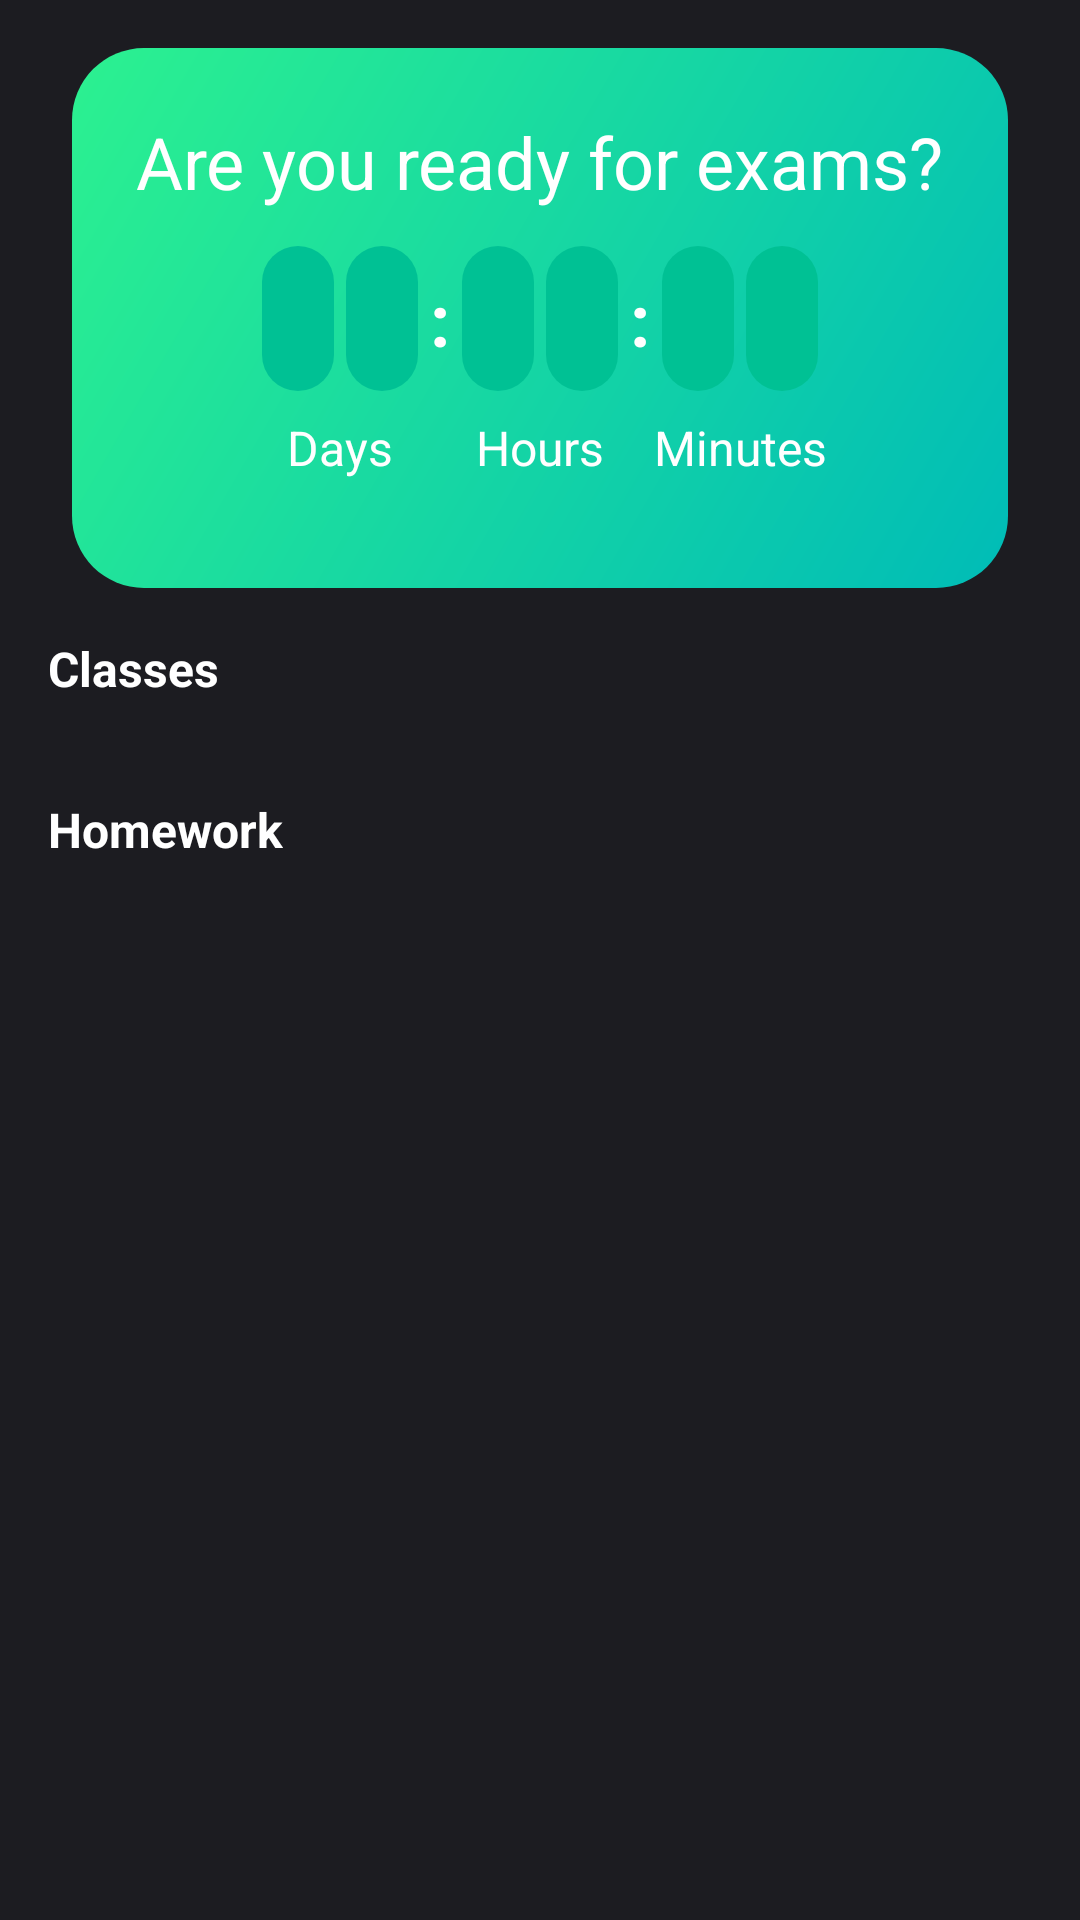

The Android layout XML behind this screen, and the referenced resources:
<!-- AndroidManifest.xml: application theme Theme.TestTaskKODE -->
<!-- res/layout/fragment_home.xml -->
<?xml version="1.0" encoding="utf-8"?>
<androidx.constraintlayout.widget.ConstraintLayout xmlns:android="http://schemas.android.com/apk/res/android"
    xmlns:app="http://schemas.android.com/apk/res-auto"
    xmlns:tools="http://schemas.android.com/tools"
    android:layout_width="match_parent"
    android:layout_height="match_parent"
    android:background="@color/background_color"
    tools:context=".ui.fragments.HomeFragment">

    <androidx.core.widget.NestedScrollView
        android:layout_width="match_parent"
        android:layout_height="match_parent">
        <androidx.constraintlayout.widget.ConstraintLayout
            android:layout_width="match_parent"
            android:layout_height="match_parent"
            android:paddingBottom="64dp"
            >

    <androidx.constraintlayout.widget.ConstraintLayout
    android:layout_marginHorizontal="24dp"
    android:layout_marginTop="16dp"
    android:layout_marginBottom="32dp"
    android:layout_width="match_parent"
    android:layout_height="180dp"
    app:layout_constraintTop_toTopOf="parent"
    android:background="@drawable/countdown_background"
    android:id="@+id/timer_layout"
    app:layout_constraintStart_toStartOf="parent"
    app:layout_constraintEnd_toEndOf="parent">


        <TextView
            android:layout_margin="4dp"
            android:background="@drawable/timer_background"
            android:paddingHorizontal="12dp"
            android:paddingVertical="8dp"
            android:id="@+id/countdown_ten_days"
            android:layout_width="wrap_content"
            android:layout_height="wrap_content"
            app:layout_constraintTop_toTopOf="parent"
            app:layout_constraintBottom_toBottomOf="parent"
            app:layout_constraintEnd_toStartOf="@id/countdown_days"
            android:textColor="@android:color/white"
            android:textSize="24sp"
            android:textStyle="bold" />
        <TextView
            android:layout_margin="4dp"
            android:background="@drawable/timer_background"
            android:paddingHorizontal="12dp"
            android:paddingVertical="8dp"
            android:id="@+id/countdown_days"
            android:layout_width="wrap_content"
            android:layout_height="wrap_content"
            app:layout_constraintTop_toTopOf="parent"
            app:layout_constraintBottom_toBottomOf="parent"
            app:layout_constraintEnd_toStartOf="@id/timer_dots_1"
            android:textColor="@android:color/white"
            android:textSize="24sp"
            android:textStyle="bold" />
        <TextView
            android:layout_margin="4dp"
            android:text="@string/double_dots"
            android:id="@+id/timer_dots_1"
            android:layout_width="wrap_content"
            android:layout_height="wrap_content"
            app:layout_constraintTop_toTopOf="parent"
            app:layout_constraintBottom_toBottomOf="parent"
            app:layout_constraintEnd_toStartOf="@id/countdown_ten_hours"
            android:textColor="@android:color/white"
            android:textSize="24sp"
            android:textStyle="bold" />

        <TextView
            app:layout_constraintTop_toTopOf="parent"
            app:layout_constraintBottom_toBottomOf="parent"
            app:layout_constraintEnd_toStartOf="@id/helper"
            android:layout_marginStart="4dp"
            android:layout_marginEnd="2dp"
            android:paddingHorizontal="12dp"
            android:paddingVertical="8dp"
            android:background="@drawable/timer_background"
            android:id="@+id/countdown_ten_hours"
            android:layout_width="wrap_content"
            android:layout_height="wrap_content"
            android:textColor="@android:color/white"
            android:textSize="24sp"
            android:textStyle="bold" />

    <TextView
        android:id="@+id/helper"
        android:layout_width="wrap_content"
        android:layout_height="wrap_content"
        app:layout_constraintTop_toTopOf="parent"
        app:layout_constraintBottom_toBottomOf="parent"
        app:layout_constraintStart_toStartOf="parent"
        app:layout_constraintEnd_toEndOf="parent">

    </TextView>

    <TextView
        app:layout_constraintTop_toTopOf="parent"
        app:layout_constraintBottom_toBottomOf="parent"
        app:layout_constraintStart_toEndOf="@id/helper"
        android:layout_marginEnd="4dp"
        android:layout_marginStart="2dp"
        android:paddingHorizontal="12dp"
        android:paddingVertical="8dp"
        android:background="@drawable/timer_background"
        android:id="@+id/countdown_hours"
        android:layout_width="wrap_content"
        android:layout_height="wrap_content"
        android:textColor="@android:color/white"
        android:textSize="24sp"
        android:textStyle="bold"
        />


        <TextView
            android:layout_margin="4dp"
            android:text="@string/double_dots"
            android:id="@+id/timer_dots_2"
            android:layout_width="wrap_content"
            android:layout_height="wrap_content"
            android:textColor="@android:color/white"
            android:textSize="24sp"
            android:textStyle="bold"
            app:layout_constraintTop_toTopOf="parent"
            app:layout_constraintBottom_toBottomOf="parent"
            app:layout_constraintStart_toEndOf="@id/countdown_hours"
            />

        <TextView
            android:layout_margin="4dp"
            android:paddingHorizontal="12dp"
            android:paddingVertical="8dp"
            android:background="@drawable/timer_background"
            android:id="@+id/countdown_ten_minutes"
            android:layout_width="wrap_content"
            android:layout_height="wrap_content"
            android:textColor="@android:color/white"
            android:textSize="24sp"
            android:textStyle="bold"
            app:layout_constraintTop_toTopOf="parent"
            app:layout_constraintBottom_toBottomOf="parent"
            app:layout_constraintStart_toEndOf="@id/timer_dots_2"/>

        <TextView
            app:layout_constraintTop_toTopOf="parent"
            app:layout_constraintBottom_toBottomOf="parent"
            app:layout_constraintStart_toEndOf="@id/countdown_ten_minutes"
            android:layout_margin="4dp"
            android:paddingHorizontal="12dp"
            android:paddingVertical="8dp"
            android:background="@drawable/timer_background"
            android:id="@+id/countdown_minutes"
            android:layout_width="wrap_content"
            android:layout_height="wrap_content"
            android:textColor="@android:color/white"
            android:textSize="24sp"
            android:textStyle="bold" />





        <TextView
            android:layout_marginTop="8dp"
            android:textColor="@color/white"
            android:id="@+id/hours_tv"
            android:text="@string/hours"
            android:textSize="16sp"
            android:layout_width="wrap_content"
            android:layout_height="wrap_content"
            app:layout_constraintTop_toBottomOf="@id/countdown_hours"
            app:layout_constraintStart_toStartOf="@id/countdown_ten_hours"
            app:layout_constraintEnd_toEndOf="@id/countdown_hours"
            />
        <TextView
            android:layout_marginTop="8dp"
            android:textColor="@color/white"
            android:text="@string/days"
            android:textSize="16sp"
            android:layout_width="wrap_content"
            android:layout_height="wrap_content"
            app:layout_constraintTop_toBottomOf="@id/countdown_days"
            app:layout_constraintStart_toStartOf="@id/countdown_ten_days"
            app:layout_constraintEnd_toEndOf="@id/countdown_days"
            />
        <TextView
            android:layout_marginTop="8dp"
            android:textColor="@color/white"
            android:text="@string/minutes"
            android:textSize="16sp"
            android:layout_width="wrap_content"
            android:layout_height="wrap_content"
            app:layout_constraintTop_toBottomOf="@id/countdown_minutes"
            app:layout_constraintStart_toStartOf="@id/countdown_ten_minutes"
            app:layout_constraintEnd_toEndOf="@id/countdown_minutes"
            />
    <TextView
        android:layout_marginBottom="12dp"
        android:text="@string/are_u_rdy"
        android:textColor="@color/white"
        android:textSize="24sp"
        android:layout_width="wrap_content"
        android:layout_height="wrap_content"
        app:layout_constraintBottom_toTopOf="@id/countdown_hours"
        app:layout_constraintStart_toStartOf="@id/countdown_ten_hours"
        app:layout_constraintEnd_toEndOf="@id/countdown_hours"
        />




</androidx.constraintlayout.widget.ConstraintLayout>

    <TextView
       android:id="@+id/classes_tv"
        android:layout_marginTop="16dp"
        android:layout_marginStart="16dp"
        android:layout_marginBottom="4dp"
        app:layout_constraintTop_toBottomOf="@id/timer_layout"
        app:layout_constraintBottom_toTopOf="@id/classes_rv"
        app:layout_constraintStart_toStartOf="parent"
        android:text="@string/title_classes"
        android:textSize="16sp"
        android:textColor="@color/white"
        android:textStyle="bold"
        android:layout_width="wrap_content"
        android:layout_height="wrap_content"/>

    <TextView
        android:id="@+id/amount_of_classes_tv"
        android:layout_marginTop="16dp"
        android:layout_marginEnd="16dp"
        app:layout_constraintTop_toBottomOf="@id/timer_layout"
        app:layout_constraintBottom_toBottomOf="@id/classes_tv"
        app:layout_constraintEnd_toEndOf="parent"
        android:textSize="12sp"
        android:textColor="#484e59"
        android:layout_width="wrap_content"
        android:layout_height="wrap_content"/>



    <androidx.recyclerview.widget.RecyclerView
        android:layout_width="match_parent"
        android:layout_height="wrap_content"
        android:id="@+id/classes_rv"
        android:clipToPadding="false"
        android:paddingVertical="8dp"
        app:layout_constraintTop_toBottomOf="@id/classes_tv"
        app:layout_constraintStart_toStartOf="parent"
      >


    </androidx.recyclerview.widget.RecyclerView>

            <TextView
                android:text="@string/homework"
                android:textSize="16sp"
                android:textColor="@color/white"
                android:textStyle="bold"
                android:id="@+id/homework_tv"
                android:layout_marginTop="16dp"
                android:layout_marginStart="16dp"
                android:layout_marginBottom="4dp"
                app:layout_constraintStart_toStartOf="parent"
                app:layout_constraintTop_toBottomOf="@id/classes_rv"
                android:layout_width="wrap_content"
                android:layout_height="wrap_content"
                />

            <androidx.recyclerview.widget.RecyclerView
                android:layout_width="match_parent"
                android:layout_height="wrap_content"
                android:id="@+id/homework_rv"
                android:clipToPadding="false"
                android:paddingVertical="8dp"
                app:layout_constraintTop_toBottomOf="@id/homework_tv"
                app:layout_constraintStart_toStartOf="parent"
                >


            </androidx.recyclerview.widget.RecyclerView>
        </androidx.constraintlayout.widget.ConstraintLayout>

    </androidx.core.widget.NestedScrollView>

</androidx.constraintlayout.widget.ConstraintLayout>
<!-- resources referenced by this layout -->
<resources>
  <color name="background_color">#1c1c21</color>
  <color name="white">#FFFFFFFF</color>
  <!-- drawable countdown_background (drawable) -->
  <?xml version="1.0" encoding="utf-8"?>
  <shape xmlns:android="http://schemas.android.com/apk/res/android" android:shape="rectangle" android:padding="10dp">
      <gradient
          android:startColor="#2cf190"
          android:endColor="#00BCB7"
          android:angle="315"
          android:gradientRadius="@dimen/activity_vertical_margin"
          />
      <corners
          android:topLeftRadius="24dp"
          android:topRightRadius="24dp"
          android:bottomLeftRadius="24dp"
          android:bottomRightRadius="24dp"/>
  </shape>
  <!-- drawable timer_background (drawable) -->
  <?xml version="1.0" encoding="utf-8"?>
  <shape xmlns:android="http://schemas.android.com/apk/res/android" android:shape="rectangle" android:padding="10dp">
      <gradient
          android:startColor="#00C194"
          android:endColor="#00C194"
  
          android:gradientRadius="@dimen/activity_vertical_margin"
          />
      <corners
          android:topLeftRadius="12dp"
          android:topRightRadius="12dp"
          android:bottomLeftRadius="12dp"
          android:bottomRightRadius="12dp"/>
  </shape>
  <string name="are_u_rdy">Are you ready for exams?</string>
  <string name="days">Days</string>
  <string name="double_dots">:</string>
  <string name="homework">Homework</string>
  <string name="hours">Hours</string>
  <string name="minutes">Minutes</string>
  <string name="title_classes">Classes</string>
  <style name="Theme.TestTaskKODE" parent="Theme.MaterialComponents.DayNight.DarkActionBar">
          
          <item name="colorPrimary">#1EC295</item>
          <item name="colorPrimaryVariant">#0b6d53</item>
          <item name="colorOnPrimary">@color/black</item>
          <item name="windowActionBar">false</item>
          <item name="windowNoTitle">true</item>
          
          <item name="colorSecondary">#1EC295</item>
          <item name="colorSecondaryVariant">#0b6d53</item>
          <item name="colorOnSecondary">@color/black</item>
          
          <item name="android:statusBarColor" tools:targetApi="l">@color/action_bar_color</item>
          <item name="android:navigationBarColor" tools:targetApi="l">@color/action_bar_color</item>
          
      </style>
  <color name="black">#FF000000</color>
  <color name="action_bar_color">#25282E</color>
</resources>
